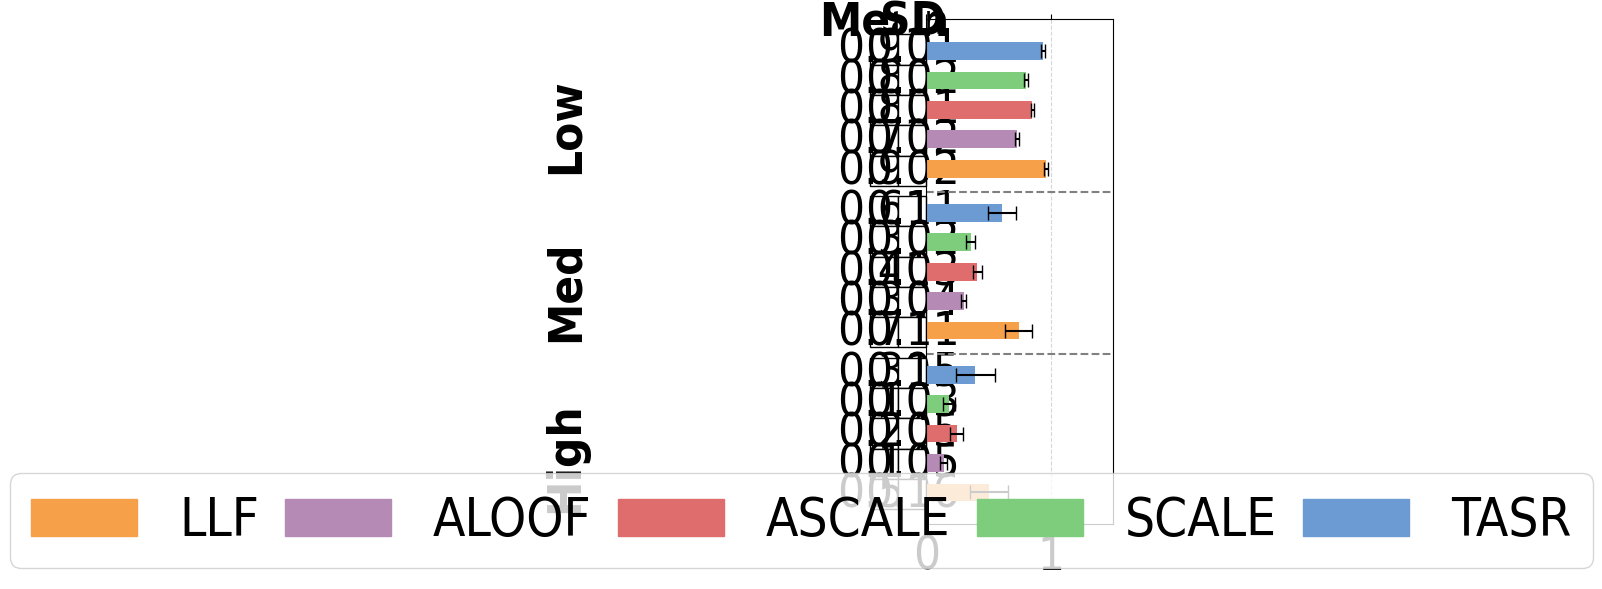

The script that saved this image:
# File: plot_mc_results_ana_er.py
# Purpose: Plots multi-commodity average total travel time (congestion) and standard deviations 
# for the Anaheim network under low, medium, and high demand levels. Includes horizontal
# bar chart and vertical table.

import matplotlib.pyplot as plt
import numpy as np
import matplotlib.patches as mpatches

plt.rcParams['font.family'] = 'Arial'
plt.rcParams['font.stretch'] = 'condensed'

ana_low = {
    "SO_TSTT": [440492.48, 440492.48, 440492.48, 440492.48, 440492.48, 440492.48],
    "serviced_drivers": [108465.75, 114300.00, 93258.00, 98119.52, 84708.00, 110442.38],
    "serviced_drivers_st_devs": [1292.63 , 0.00, 1336.42, 1356.02, 1812.82, 1051.05],
    "total_drivers": [114300.00, 114300.00, 114300.00, 114300.00, 114300.00, 114300.00],
    "TSTT": [411525.63, 440492.48, 350721.14, 374093.97, 319966.49, 422152.15],
    "st_devs_t": [7675.34, 0.00, 7238.73, 5792.40, 7676.38, 6466.74],
    "runtime": [0.49000, 0.48280, 0.48861, 0.89224, 0.84512, 0.48874],
    "st_devs": [0.01319, 0.00770, 0.00879, 0.05580, 0.03241, 0.00721]
}

ana_med = {
    "SO_TSTT": [4550752.71, 4550752.71, 4550752.71, 4550752.71, 4550752.71, 4550752.71],
    "serviced_drivers": [320169.38, 342900.00, 277627.50, 290139.89, 255418.88, 327469.50],
    "serviced_drivers_st_devs": [5356.45, 0.00, 4470.82, 3905.73, 5270.22, 3942.57],
    "total_drivers": [342900.00, 342900.00, 342900.00, 342900.00, 342900.00, 342900.00],
    "TSTT": [2753806.89, 4550752.71, 1617120.68, 1864287.15, 1356716.27, 3366184.36],
    "st_devs_t": [500981.44, 0.00, 164303.21, 153712.27, 86923.74, 495594.42],
    "runtime": [0.48922, 0.48098, 0.48955, 2.62365, 1.60688, 0.48880],
    "st_devs": [0.00805, 0.00789, 0.00772, 0.21023, 0.17628, 0.00946]
}

ana_high = {
    "SO_TSTT": [107190741.65, 107190741.65, 107190741.65, 107190741.65, 107190741.65, 107190741.65],
    "serviced_drivers": [629862.75, 685800.00, 551292.75, 582666.81, 511336.93, 645873.75],
    "serviced_drivers_st_devs": [11849.53, 0.00, 11005.96, 8438.37, 10454.13, 8485.89],
    "total_drivers": [685800.00, 685800.00, 685800.00, 685800.00, 685800.00, 685800.00],
    "TSTT": [42078730.33, 107190741.65, 19339503.29, 25870585.71, 14700033.15, 53751356.70], 
    "st_devs_t": [16899574.15, 0.00, 5037522.91, 5484725.67, 2765228.96, 16058639.62],
    "runtime": [0.48490, 0.48310, 0.48818, 3.71333, 3.19644, 0.48709],
    "st_devs": [0.00841, 0.00823, 0.00782, 0.34562, 0.75633, 0.00853]
}

def calculate_efficiency_ratios_with_std(ana_dict):
    ratios = [tstt / so_tstt for tstt, so_tstt in zip(ana_dict['TSTT'], ana_dict['SO_TSTT'])]
    std_devs = [std_tstt / so_tstt for std_tstt, so_tstt in zip(ana_dict['st_devs_t'], ana_dict['SO_TSTT'])]
    return ratios, std_devs

efficiency_ana_low, std_ana_low = calculate_efficiency_ratios_with_std(ana_low)
efficiency_ana_med, std_ana_med = calculate_efficiency_ratios_with_std(ana_med)
efficiency_ana_high, std_ana_high = calculate_efficiency_ratios_with_std(ana_high)

efficiency_ana_low = [value for i, value in enumerate(efficiency_ana_low) if i != 1][::-1]
efficiency_ana_med = [value for i, value in enumerate(efficiency_ana_med) if i != 1][::-1]
efficiency_ana_high = [value for i, value in enumerate(efficiency_ana_high) if i != 1][::-1]

std_ana_low = [value for i, value in enumerate(std_ana_low) if i != 1][::-1]
std_ana_med = [value for i, value in enumerate(std_ana_med) if i != 1][::-1]
std_ana_high = [value for i, value in enumerate(std_ana_high) if i != 1][::-1]

#print(efficiency_ana_low)
#print(efficiency_ana_med)
#print(efficiency_ana_high)
#print(std_ana_low)
#print(std_ana_med)
#print(std_ana_high)

colors = ['#6B9BD2', '#7DCD7D', '#E06D6D', '#B58BB6', '#F6A04A'][::-1]
bar_labels = ['TASR','SCALE', 'ASCALE', 'ALOOF', 'LLF'][::-1]

group_width = 5
group_spacing = 0.5
y_ana_low = np.arange(group_width) + 2 * (group_width + group_spacing)
y_ana_med = np.arange(group_width) + group_width + group_spacing
y_ana_high = np.arange(group_width)


fig, ax = plt.subplots(figsize=(6, 6))

bars_low = ax.barh(y_ana_low, efficiency_ana_low, height=0.6, color=colors, xerr=std_ana_low, capsize=5)
bars_med = ax.barh(y_ana_med, efficiency_ana_med, height=0.6, color=colors, xerr=std_ana_med, capsize=5)
bars_high = ax.barh(y_ana_high, efficiency_ana_high, height=0.6, color=colors, xerr=std_ana_high, capsize=5)

ax.set_yticks([(group_width / 2), 
               (group_width + group_spacing + group_width / 2), 
               (2 * (group_width + group_spacing) + group_width / 2)])
ax.set_yticklabels(['High', 'Med', 'Low'], fontsize=34, rotation=90, fontweight='bold')
ax.tick_params(axis='x', labelsize=34, bottom=True, top=True)
ax.tick_params(axis='y', which='both', pad=240)
ax.set_xlim(0.0, 1.5)

legend_handles = [mpatches.Rectangle((0, 0), 1, 1, color=color) for color in colors]

combined_handles = legend_handles 
combined_labels = bar_labels

fig.legend(handles=combined_handles, labels=combined_labels, loc='lower center', columnspacing=0.5, bbox_to_anchor=(0.455, 0.00), ncol=5, frameon=True, fontsize=38)

plt.grid(axis='x', linestyle='--', alpha=0.5)

table0_data = [
    ['Mean', 'SD'],
]

table0 = ax.table(cellText=table0_data,
         loc='top',
         cellLoc='center',
         colLabels=None, 
         bbox=[-0.3, 0.97, 0.3, 0.05]) 

for key, cell in table0.get_celld().items():
    cell.set_edgecolor('white')

table0.auto_set_font_size(False)
table0.set_fontsize(34)
fig.subplots_adjust(left=0.3, top=0.7) 

def format_table_data(data):
    return [[f"{float(item):.2f}" for item in row] for row in data]

# Format the data
table_data = format_table_data([
    ['0.9342398535384759', '0.014680704651303014'],
    ['0.7962023324439047', '0.017426812825499315'],
    ['0.8492630112550389', '0.013149827211579184'],
    ['0.7263835468882466', '0.016433265784696255'],
    ['0.9583640338196013', '0.01742445183173161']
])

table2_data = format_table_data([
    ['0.6051321760351158', '0.10890383450433631'],
    ['0.355352352248558', '0.01910095879501218'],
    ['0.4096656682538129', '0.03377732867405137'],
    ['0.2981300801115163', '0.03610462278887485'],
    ['0.7396983695912582', '0.110087599112807'],
])

table3_data = format_table_data([
    ['0.3925593729670775', '0.14981368141322118'],
    ['0.1804213964033152', '0.02579727425554201'],
    ['0.24135093490138193', '0.051167904854215546'],
    ['0.1371390189462319', '0.04699587699886019'],
    ['0.5014552177977211', '0.15765889749303733'],
])

table = ax.table(cellText=table_data,
         loc='center',
         cellLoc='center',
         colLabels=None, 
         bbox=[-0.3, 0.67, 0.3, 0.3]) 

table.auto_set_font_size(False)
table.set_fontsize(34)
fig.subplots_adjust(left=0.3, top=0.7) 

table2 = ax.table(cellText=table2_data,
         loc='center',
         cellLoc='center',
         colLabels=None, 
         bbox=[-0.3, 0.35, 0.3, 0.3]) 

table2.auto_set_font_size(False)
table2.set_fontsize(34)
fig.subplots_adjust(left=0.3) 

table3 = ax.table(cellText=table3_data,
         loc='center',
         cellLoc='center',
         colLabels=None, 
         bbox=[-0.3, 0.03, 0.3, 0.3]) 

table3.auto_set_font_size(False)
table3.set_fontsize(34)
fig.subplots_adjust(left=0.3) 

for (i, j), cell in table0.get_celld().items():
    text = cell.get_text()
    if i == 0:
        text.set_fontweight('bold')

ax.axhline(y=4.7, color='gray', linestyle='--', linewidth=1.5)
ax.axhline(y=10.2, color='gray', linestyle='--', linewidth=1.5)

fig.tight_layout()
plt.draw()
plt.tight_layout()
plt.show()
